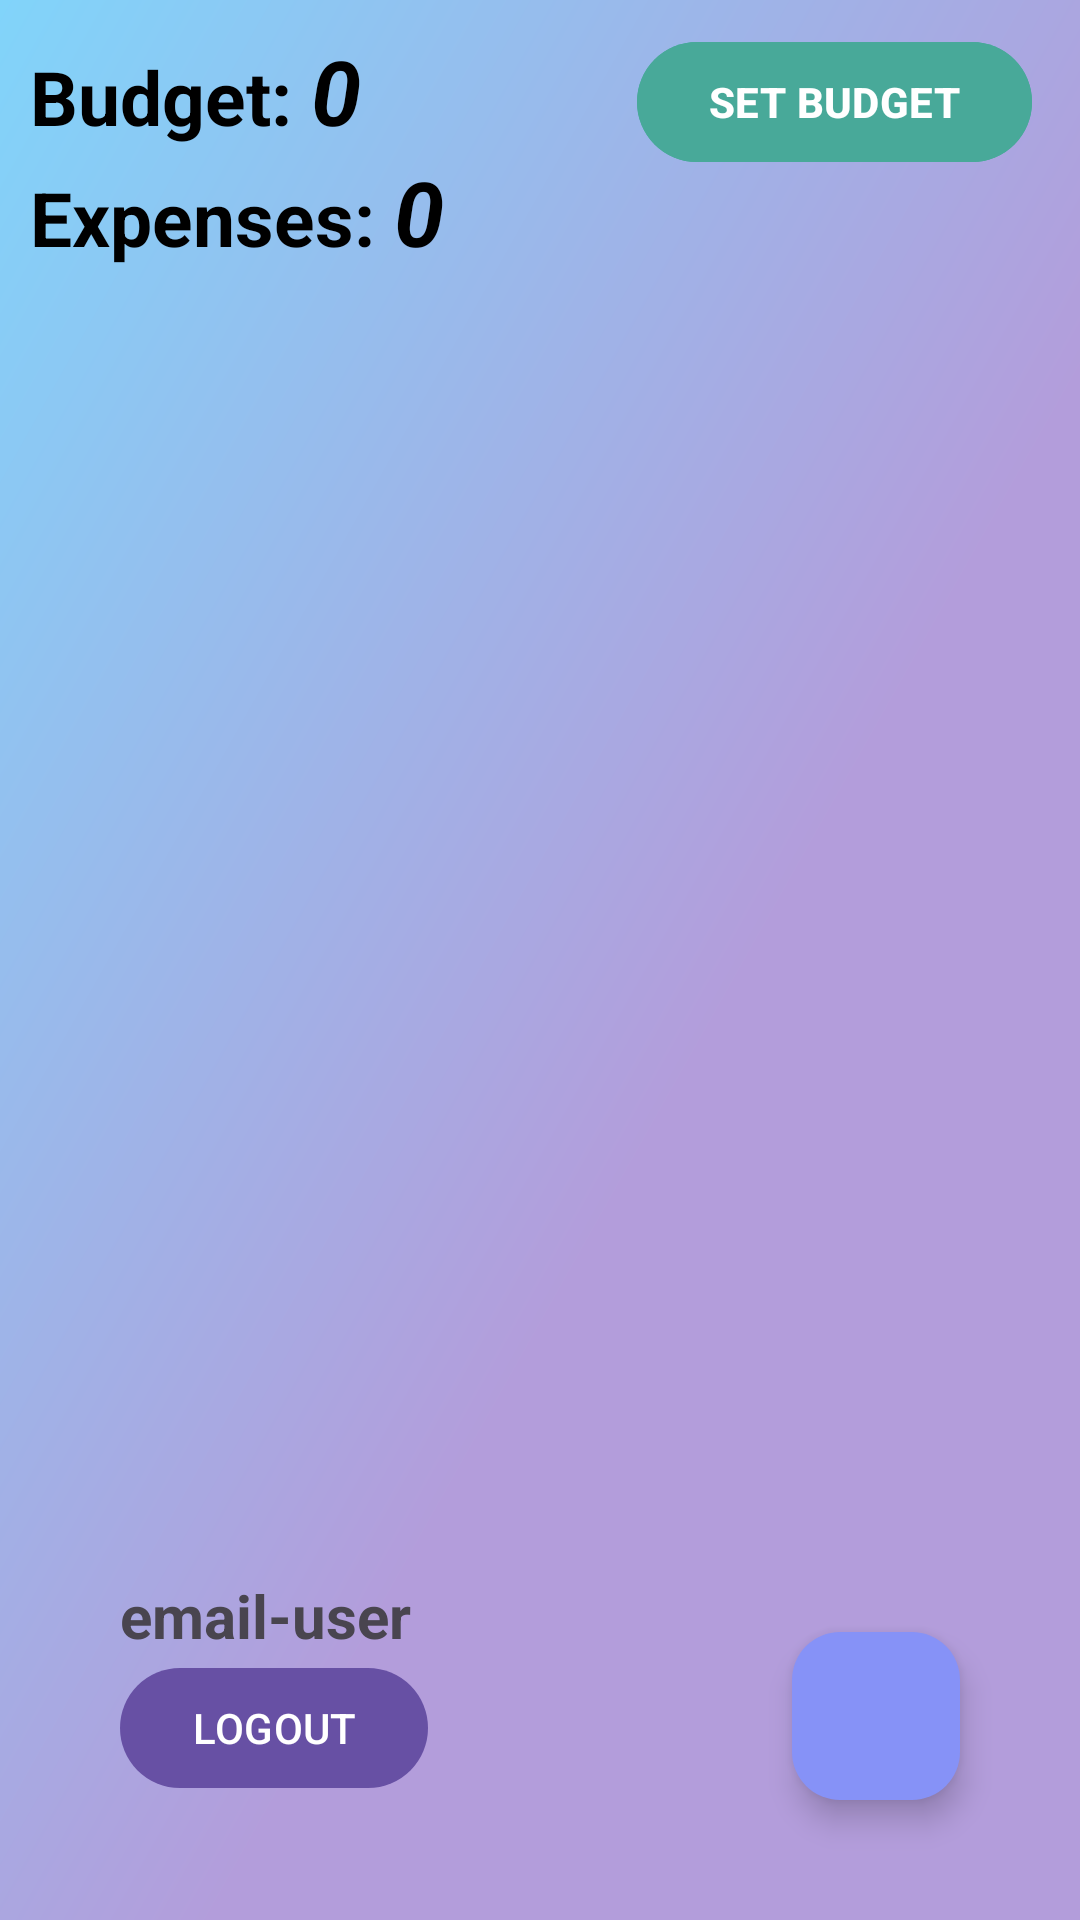

Android layout source for this screen:
<!-- AndroidManifest.xml: application theme Theme.Material3.Light -->
<!-- res/layout/activity_main.xml -->
<?xml version="1.0" encoding="utf-8"?>
<RelativeLayout xmlns:android="http://schemas.android.com/apk/res/android"
    xmlns:app="http://schemas.android.com/apk/res-auto"
    xmlns:tools="http://schemas.android.com/tools"
    android:id="@+id/main"
    android:layout_width="match_parent"
    android:layout_height="match_parent"
    android:orientation="vertical"
    android:background="@drawable/bg_app"
    tools:context=".MainActivity">

    <FrameLayout xmlns:android="http://schemas.android.com/apk/res/android"
        android:id="@+id/main_FRAME_budget_manager"
        android:layout_width="match_parent"
        android:layout_height="match_parent">
    </FrameLayout>

    <LinearLayout
        android:layout_width="match_parent"
        android:layout_height="match_parent"
        android:orientation="vertical">
    <LinearLayout
        android:id="@+id/main_budget_linerLayout"
        android:layout_width="wrap_content"
        android:layout_height="wrap_content"
        android:orientation="horizontal"
        android:layout_alignParentLeft="true"
        android:layout_alignParentTop="true"
        android:layout_marginLeft="10dp"
        android:layout_marginTop="10dp">

        <com.google.android.material.textview.MaterialTextView
            android:id="@+id/main_LBL_budget"
            android:layout_width="wrap_content"
            android:layout_height="wrap_content"
            android:text="Budget: "
            android:textSize="25sp"
            android:textStyle="bold"
            android:textColor="@color/black"></com.google.android.material.textview.MaterialTextView>

        <com.google.android.material.textview.MaterialTextView
            android:id="@+id/main_LBL_price"
            android:layout_width="wrap_content"
            android:layout_height="wrap_content"
            android:text="0"
            android:textStyle="italic|bold"
            android:textColor="@color/black"
            android:textSize="30sp" />
    </LinearLayout>

    <LinearLayout
        android:id="@+id/main_expense_linerLayout"
        android:layout_width="wrap_content"
        android:layout_height="wrap_content"
        android:orientation="horizontal"
        android:layout_alignParentLeft="true"
        android:layout_alignParentBottom="true"
        android:layout_marginBottom="115dp"

        android:layout_marginLeft="10dp">

        <com.google.android.material.textview.MaterialTextView
            android:id="@+id/main_LBL_expense"
            android:layout_width="wrap_content"
            android:layout_height="wrap_content"
            android:text="Expenses: "
            android:textSize="25sp"
            android:textStyle="bold"
            android:textColor="@color/black"></com.google.android.material.textview.MaterialTextView>

        <com.google.android.material.textview.MaterialTextView
            android:id="@+id/main_LBL_price_expense"
            android:layout_width="wrap_content"
            android:layout_height="wrap_content"
            android:text="0"
            android:textStyle="italic|bold"
            android:textColor="@color/black"
            android:textSize="30sp" />
    </LinearLayout>

</LinearLayout>

    <com.google.android.material.button.MaterialButton
        android:id="@+id/main_BTN_setBudget"
        android:layout_width="wrap_content"
        android:layout_height="wrap_content"
        android:text="SET BUDGET"
        android:layout_marginRight="16dp"
        android:layout_marginTop="10dp"
        android:layout_alignParentRight="true"
        android:backgroundTint="#48A999"
        android:textColor="@color/white"
        android:textStyle="bold" />

    <LinearLayout
        android:layout_width="wrap_content"
        android:layout_height="wrap_content"
        android:orientation="vertical"
        android:layout_alignParentBottom="true"
        android:layout_alignParentLeft="true"
        android:layout_margin="40dp">

    <com.google.android.material.textview.MaterialTextView
        android:id="@+id/main_user_details"
        android:layout_width="wrap_content"
        android:layout_height="wrap_content"
        android:text="email-user"
        android:textStyle="bold"
        android:textSize="20sp"/>

    <com.google.android.material.button.MaterialButton
        android:id="@+id/main_BTN_logout"
        android:layout_width="wrap_content"
        android:layout_height="wrap_content"
        android:text="LOGOUT"/>
    </LinearLayout>

    <androidx.recyclerview.widget.RecyclerView
        android:id="@+id/main_recycle_view"
        android:layout_width="match_parent"
        android:layout_height="match_parent"
        android:scrollbars="vertical"
        android:layout_marginTop="100dp"
        android:layout_marginBottom="120dp"
        />

    <com.google.android.material.floatingactionbutton.FloatingActionButton
        android:id="@+id/main_FAB_add"
        android:layout_width="wrap_content"
        android:layout_height="wrap_content"
        android:layout_alignParentBottom="true"
        android:layout_alignParentRight="true"
        android:layout_margin="40dp"
        android:src="@drawable/baseline_add_24"
        android:backgroundTint="@color/lavender"
        app:tint="@color/white"/>

</RelativeLayout>
<!-- resources referenced by this layout -->
<resources>
  <color name="black">#FF000000</color>
  <color name="lavender">#8692f7</color>
  <color name="white">#FFFFFFFF</color>
  <!-- drawable bg_app (drawable) -->
  <?xml version="1.0" encoding="utf-8"?>
  <vector xmlns:android="http://schemas.android.com/apk/res/android"
      xmlns:aapt="http://schemas.android.com/aapt"
      android:width="108dp"
      android:height="108dp"
      android:viewportWidth="512"
      android:viewportHeight="512">
  
      <path
          android:fillType="evenOdd"
          android:pathData="M0,0h512v512h-512z">
          <aapt:attr name="android:fillColor">
              <gradient
                  android:endX="512"
                  android:endY="512"
                  android:startX="0"
                  android:startY="0"
                  android:type="linear">
                  <item
                      android:color="@color/light_blue_200"
                      android:offset="0.0" />
                  <item
                      android:color="@color/deep_purple_200"
                      android:offset="0.6" />
              </gradient>
          </aapt:attr>
      </path>
  </vector>
  <color name="light_blue_200">#81D4FA</color>
  <color name="deep_purple_200">#B39DDB</color>
</resources>
